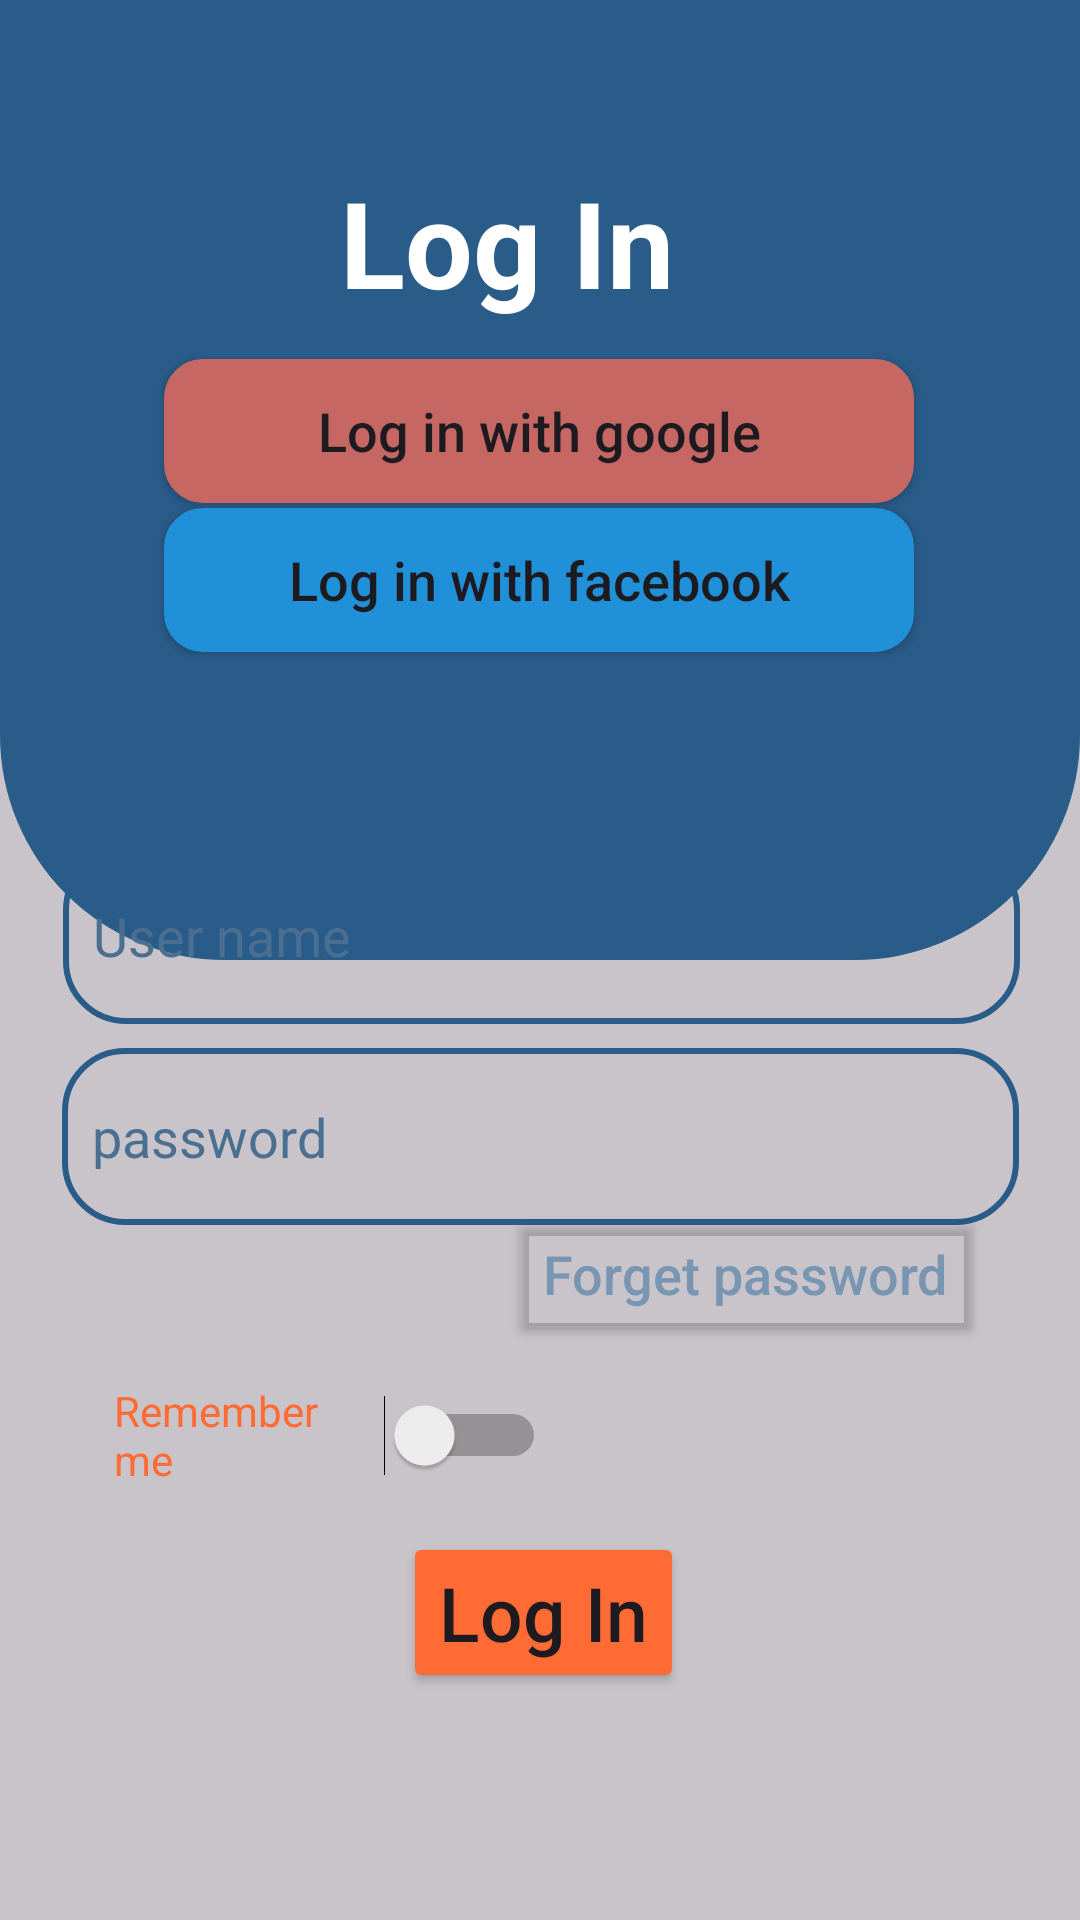

Write the Android layout XML for this screen, with the resource values it uses.
<!-- AndroidManifest.xml: application theme Theme.EDUPATHApplication -->
<!-- res/layout/activity_log_in.xml -->
<?xml version="1.0" encoding="utf-8"?>
<androidx.constraintlayout.widget.ConstraintLayout xmlns:android="http://schemas.android.com/apk/res/android"
    xmlns:app="http://schemas.android.com/apk/res-auto"
    xmlns:tools="http://schemas.android.com/tools"
    android:id="@+id/main"
    android:layout_width="match_parent"
    android:layout_height="match_parent"
    android:background="@color/light_grey"
    tools:context=".logIn">

    <View
        android:id="@+id/view"
        android:layout_width="match_parent"
        android:layout_height="320dp"
        android:background="@drawable/bg_view"
        app:layout_constraintBottom_toBottomOf="parent"
        app:layout_constraintEnd_toEndOf="parent"
        app:layout_constraintHorizontal_bias="0.571"
        app:layout_constraintStart_toStartOf="parent"
        app:layout_constraintTop_toTopOf="parent"
        app:layout_constraintVertical_bias="0.0" />

    <android.widget.Button
        android:id="@+id/googleBtn"
        android:layout_width="250dp"
        android:layout_height="wrap_content"
        android:background="@drawable/google_button"
        android:text="@string/log_in_with_google"
        android:textAllCaps="false"
        android:textSize="18sp"
        app:layout_constraintBottom_toBottomOf="parent"
        app:layout_constraintEnd_toEndOf="parent"
        app:layout_constraintHorizontal_bias="0.496"
        app:layout_constraintStart_toStartOf="parent"
        app:layout_constraintTop_toTopOf="parent"
        app:layout_constraintVertical_bias="0.202" />

    <android.widget.Button
        android:id="@+id/fbBtn"
        android:layout_width="250dp"
        android:layout_height="wrap_content"
        android:background="@drawable/facebook_btn"
        android:text="@string/log_in_with_facebook"
        android:textAllCaps="false"
        android:textSize="18sp"
        app:layout_constraintBottom_toBottomOf="parent"
        app:layout_constraintEnd_toEndOf="parent"
        app:layout_constraintHorizontal_bias="0.496"
        app:layout_constraintStart_toStartOf="parent"
        app:layout_constraintTop_toTopOf="parent"
        app:layout_constraintVertical_bias="0.286" />

    <TextView
        android:id="@+id/textView10"
        android:layout_width="wrap_content"
        android:layout_height="wrap_content"
        android:text="@string/log_in"
        android:textColor="@color/white"
        android:textSize="40sp"
        android:textStyle="bold"
        app:layout_constraintBottom_toBottomOf="parent"
        app:layout_constraintEnd_toEndOf="parent"
        app:layout_constraintHorizontal_bias="0.456"
        app:layout_constraintStart_toStartOf="parent"
        app:layout_constraintTop_toTopOf="parent"
        app:layout_constraintVertical_bias="0.092" />

    <EditText
        android:id="@+id/editTextText"
        android:layout_width="319dp"
        android:layout_height="59dp"
        android:background="@drawable/edit_text_border"
        android:ems="10"
        android:hint="@string/user_name"
        android:inputType="text"
        android:paddingStart="10dp"
        android:textColorHint="@color/light_blue"
        app:layout_constraintBottom_toBottomOf="parent"
        app:layout_constraintEnd_toEndOf="parent"
        app:layout_constraintHorizontal_bias="0.51"
        app:layout_constraintStart_toStartOf="parent"
        app:layout_constraintTop_toTopOf="parent"
        app:layout_constraintVertical_bias="0.486" />

    <Button
        android:id="@+id/forgetBtn"
        android:layout_width="wrap_content"
        android:layout_height="wrap_content"
        android:backgroundTint="#00000000"
        android:text="@string/forget_password"
        android:textAllCaps="false"
        android:textColor="@color/hint_color"
        android:textSize="18sp"
        app:layout_constraintBottom_toBottomOf="parent"
        app:layout_constraintEnd_toEndOf="parent"
        app:layout_constraintHorizontal_bias="0.841"
        app:layout_constraintStart_toStartOf="parent"
        app:layout_constraintTop_toTopOf="parent"
        app:layout_constraintVertical_bias="0.677" />

    <Button
        android:id="@+id/logInBtn"
        android:layout_width="wrap_content"
        android:layout_height="wrap_content"
        android:backgroundTint="@color/orange"
        android:text="@string/log_in"
        android:textAllCaps="false"
        android:textSize="25sp"
        app:layout_constraintBottom_toBottomOf="parent"
        app:layout_constraintEnd_toEndOf="parent"
        app:layout_constraintHorizontal_bias="0.505"
        app:layout_constraintStart_toStartOf="parent"
        app:layout_constraintTop_toTopOf="parent"
        app:layout_constraintVertical_bias="0.871" />

    <android.widget.Switch
        android:id="@+id/switch1"
        android:layout_width="144dp"
        android:layout_height="49dp"
        android:text="@string/remember_me"
        android:textColor="@color/orange"
        app:layout_constraintBottom_toBottomOf="parent"
        app:layout_constraintEnd_toEndOf="parent"
        app:layout_constraintHorizontal_bias="0.176"
        app:layout_constraintStart_toStartOf="parent"
        app:layout_constraintTop_toTopOf="parent"
        app:layout_constraintVertical_bias="0.768" />

    <EditText
        android:id="@+id/editTextText1"
        android:layout_width="319dp"
        android:layout_height="59dp"
        android:background="@drawable/edit_text_border"
        android:ems="10"
        android:hint="@string/password"
        android:inputType="textPassword"
        android:paddingStart="10dp"
        android:textColorHint="@color/light_blue"
        app:layout_constraintBottom_toBottomOf="parent"
        app:layout_constraintEnd_toEndOf="parent"
        app:layout_constraintStart_toStartOf="parent"
        app:layout_constraintTop_toTopOf="parent"
        app:layout_constraintVertical_bias="0.601" />


</androidx.constraintlayout.widget.ConstraintLayout>
<!-- resources referenced by this layout -->
<resources>
  <color name="hint_color">#7895B2</color>
  <color name="light_blue">#4B6F91</color>
  <color name="light_grey">#C9C4C9</color>
  <color name="orange">#FF6B35</color>
  <color name="white">#FFFFFFFF</color>
  <!-- drawable bg_view (drawable) -->
  <?xml version="1.0" encoding="utf-8"?>
  <shape xmlns:android="http://schemas.android.com/apk/res/android">
      <solid android:color="@color/navy_blue"/>
      <corners android:bottomLeftRadius="75dp" android:bottomRightRadius="75dp"/>
  </shape>
  <!-- drawable edit_text_border (drawable) -->
  <?xml version="1.0" encoding="utf-8"?>
  <selector xmlns:android="http://schemas.android.com/apk/res/android">
  
      <item android:state_focused="true">
          <shape>
              <solid android:color="@android:color/transparent" />
              <corners android:radius="20dp" />
              <stroke android:width="2dp" android:color="@color/light_orange" />
          </shape>
      </item>
  
  
      <item>
          <shape>
              <solid android:color="@android:color/transparent" />
              <corners android:radius="20dp" />
              <stroke android:width="2dp" android:color="@color/navy_blue" />
          </shape>
      </item>
  </selector>
  <!-- drawable facebook_btn (drawable) -->
  <?xml version="1.0" encoding="utf-8"?>
  <shape xmlns:android="http://schemas.android.com/apk/res/android">
      <solid android:color="@color/fbBtn" />
      <corners android:radius="12dp" />
      <stroke android:width="2dp" android:color="@color/fbBtn" />
  </shape>
  <!-- drawable google_button (drawable) -->
  <?xml version="1.0" encoding="utf-8"?>
  <shape xmlns:android="http://schemas.android.com/apk/res/android">
      <solid android:color="@color/googleBtn" />
      <corners android:radius="12dp" />
      <stroke android:width="2dp" android:color="@color/googleBtn" />
  </shape>
  <string name="forget_password">Forget password</string>
  <string name="log_in">Log In</string>
  <string name="log_in_with_facebook">Log in with facebook</string>
  <string name="log_in_with_google">Log in with google</string>
  <string name="password">password</string>
  <string name="remember_me">Remember me</string>
  <string name="user_name">User name</string>
  <style name="Theme.EDUPATHApplication" parent="Base.Theme.EDUPATHApplication" />
  <color name="navy_blue">#2A5C8A</color>
  <color name="light_orange">#FCB499</color>
  <color name="fbBtn">#2091D8</color>
  <color name="googleBtn">#C66764</color>
  <style name="Base.Theme.EDUPATHApplication" parent="Theme.Material3.DayNight.NoActionBar">
          
          
      </style>
</resources>
